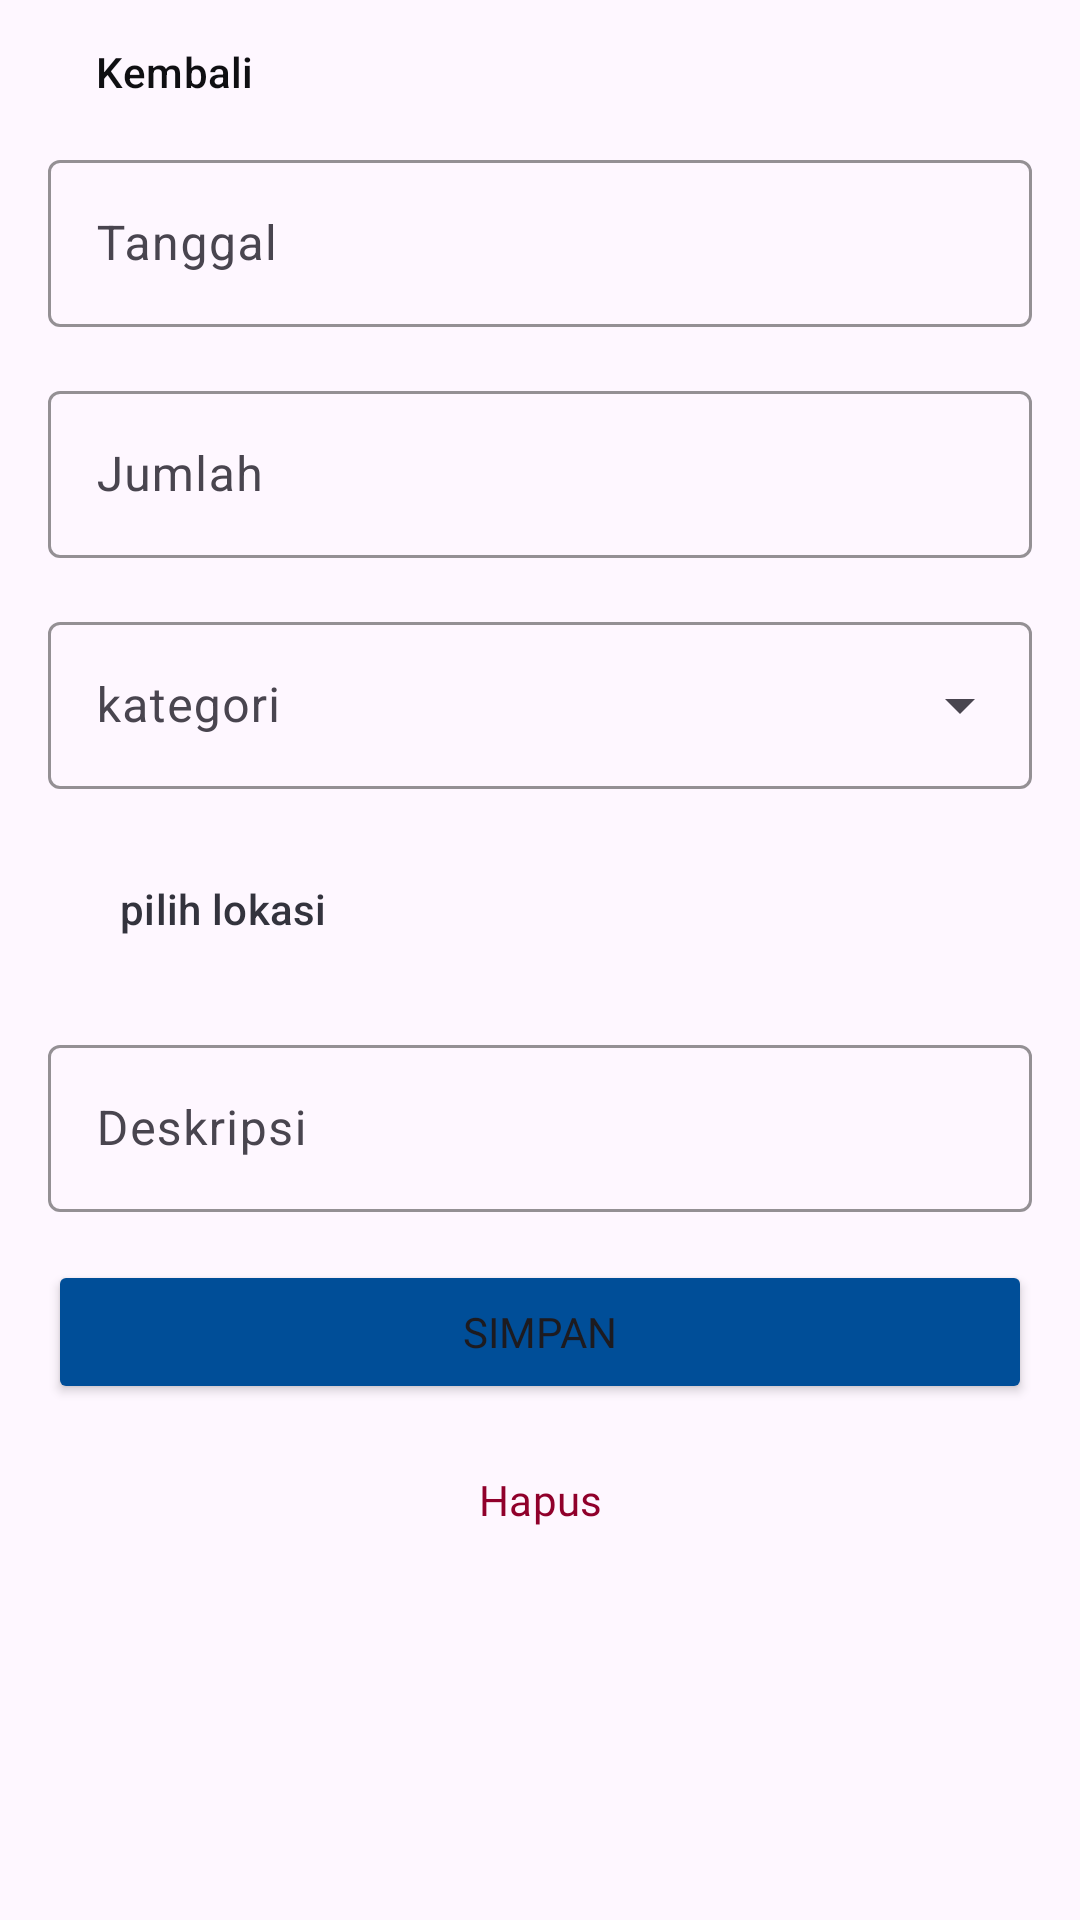

The Android layout XML behind this screen, and the referenced resources:
<!-- AndroidManifest.xml: application theme Theme.MonTrack -->
<!-- res/layout/activity_pengeluaran.xml -->
<?xml version="1.0" encoding="utf-8"?>
<androidx.constraintlayout.widget.ConstraintLayout xmlns:android="http://schemas.android.com/apk/res/android"
    xmlns:app="http://schemas.android.com/apk/res-auto"
    xmlns:tools="http://schemas.android.com/tools"
    android:layout_width="match_parent"
    android:layout_height="match_parent"
    tools:context=".PengeluaranActivity"
    android:paddingStart="16dp"
    android:paddingEnd="16dp">
    <ScrollView
        android:layout_width="match_parent"
        android:layout_height="match_parent">
        <androidx.constraintlayout.widget.ConstraintLayout
            android:layout_width="match_parent"
            android:layout_height="match_parent">

            <Button
                android:id="@+id/kembali"
                android:layout_width="wrap_content"
                android:layout_height="wrap_content"
                android:text="Kembali"
                style="@style/Widget.Material3.Button.TextButton.Icon"
                app:icon="@drawable/chevron_left"
                android:textColor="@color/black"
                app:iconTint="@color/black"
                app:layout_constraintEnd_toEndOf="parent"
                app:layout_constraintHorizontal_bias="0.0"
                app:layout_constraintStart_toStartOf="parent"
                app:layout_constraintTop_toTopOf="parent" />

            <com.google.android.material.textfield.TextInputLayout
                android:id="@+id/tanggal"
                android:layout_width="match_parent"
                android:layout_height="wrap_content"
                android:hint="Tanggal"
                app:boxStrokeColor="@color/USAFA_Blue"
                app:endIconDrawable="@drawable/calendar"
                app:endIconMode="custom"
                app:hintTextColor="@color/USAFA_Blue"
                app:layout_constraintEnd_toEndOf="parent"
                app:layout_constraintStart_toStartOf="parent"
                app:layout_constraintTop_toBottomOf="@+id/kembali">

                <com.google.android.material.textfield.TextInputEditText
                    android:id="@+id/date"
                    android:layout_width="match_parent"
                    android:layout_height="wrap_content"
                    android:clickable="true"
                    android:focusable="false"
                    android:inputType="none" />
            </com.google.android.material.textfield.TextInputLayout>
            <com.google.android.material.textfield.TextInputLayout
                android:id="@+id/jumlah"
                android:layout_width="match_parent"
                android:layout_height="wrap_content"
                android:layout_marginTop="16dp"
                android:hint="Jumlah"
                app:prefixText="Rp"
                app:boxStrokeColor="@color/USAFA_Blue"
                app:hintTextColor="@color/USAFA_Blue"
                app:layout_constraintEnd_toEndOf="parent"
                app:layout_constraintStart_toStartOf="parent"
                app:layout_constraintTop_toBottomOf="@+id/tanggal">
                <com.google.android.material.textfield.TextInputEditText
                    android:layout_width="match_parent"
                    android:layout_height="wrap_content"
                    android:inputType="number" />
            </com.google.android.material.textfield.TextInputLayout>
            <com.google.android.material.textfield.TextInputLayout
                android:id="@+id/kategori"
                android:layout_width="match_parent"
                android:layout_height="wrap_content"
                android:layout_marginTop="16dp"
                android:hint="kategori"
                style="@style/Widget.Material3.TextInputLayout.OutlinedBox.ExposedDropdownMenu"
                app:boxStrokeColor="@color/USAFA_Blue"
                app:hintTextColor="@color/USAFA_Blue"
                app:layout_constraintEnd_toEndOf="parent"
                app:layout_constraintStart_toStartOf="parent"
                app:layout_constraintTop_toBottomOf="@+id/jumlah"
                android:backgroundTint="@color/white">
                <AutoCompleteTextView
                    android:id="@+id/list_kategori"
                    android:layout_width="match_parent"
                    android:layout_height="wrap_content"
                    android:inputType="none"/>
            </com.google.android.material.textfield.TextInputLayout>
            <Button
                android:id="@+id/tempat"
                style="?attr/materialButtonOutlinedStyle"
                android:layout_width="wrap_content"
                android:layout_height="wrap_content"
                android:layout_marginTop="16dp"
                android:text="pilih lokasi"
                app:icon="@drawable/location_on"
                android:textColor="@color/Onyx"
                app:iconTint="@color/Onyx"
                app:layout_constraintEnd_toEndOf="parent"
                app:layout_constraintHorizontal_bias="0.0"
                app:layout_constraintStart_toStartOf="parent"
                app:layout_constraintTop_toBottomOf="@+id/kategori" />
            <com.google.android.material.textfield.TextInputLayout
                android:id="@+id/deskripsi"
                android:layout_width="match_parent"
                android:layout_height="wrap_content"
                android:layout_marginTop="16dp"
                android:hint="Deskripsi"
                app:boxStrokeColor="@color/USAFA_Blue"
                app:hintTextColor="@color/USAFA_Blue"
                app:layout_constraintEnd_toEndOf="parent"
                app:layout_constraintStart_toStartOf="parent"
                app:layout_constraintTop_toBottomOf="@+id/tempat">
                <com.google.android.material.textfield.TextInputEditText
                    android:layout_width="match_parent"
                    android:layout_height="wrap_content" />
            </com.google.android.material.textfield.TextInputLayout>
            <Button
                android:id="@+id/simpan"
                android:layout_width="match_parent"
                android:layout_height="wrap_content"
                android:layout_marginTop="16dp"
                android:backgroundTint="@color/USAFA_Blue"
                android:text="Simpan"
                android:fontFamily="@font/work_sans_medium"
                app:layout_constraintEnd_toEndOf="parent"
                app:layout_constraintStart_toStartOf="parent"
                app:layout_constraintTop_toBottomOf="@+id/deskripsi" />
            <Button
                android:id="@+id/hapus"
                style="@style/Widget.Material3.Button.OutlinedButton"
                android:layout_width="match_parent"
                android:layout_height="wrap_content"
                android:layout_marginTop="8dp"
                android:text="Hapus"
                app:strokeColor="@color/Pink_Raspberry"
                android:textColor="@color/Pink_Raspberry"
                android:fontFamily="@font/work_sans_medium"
                app:layout_constraintEnd_toEndOf="parent"
                app:layout_constraintStart_toStartOf="parent"
                app:layout_constraintTop_toBottomOf="@+id/simpan" />
        </androidx.constraintlayout.widget.ConstraintLayout>
    </ScrollView>
</androidx.constraintlayout.widget.ConstraintLayout>
<!-- resources referenced by this layout -->
<resources>
  <color name="Onyx">#FF33333D</color>
  <color name="Pink_Raspberry">#FF90002B</color>
  <color name="USAFA_Blue">#FF004E98</color>
  <color name="black">#FF0F0F12</color>
  <color name="white">#FFFFFFFF</color>
  <style name="Theme.MonTrack" parent="Base.Theme.MonTrack" />
  <style name="Base.Theme.MonTrack" parent="Theme.Material3.DayNight.NoActionBar">
          
          
      </style>
</resources>
